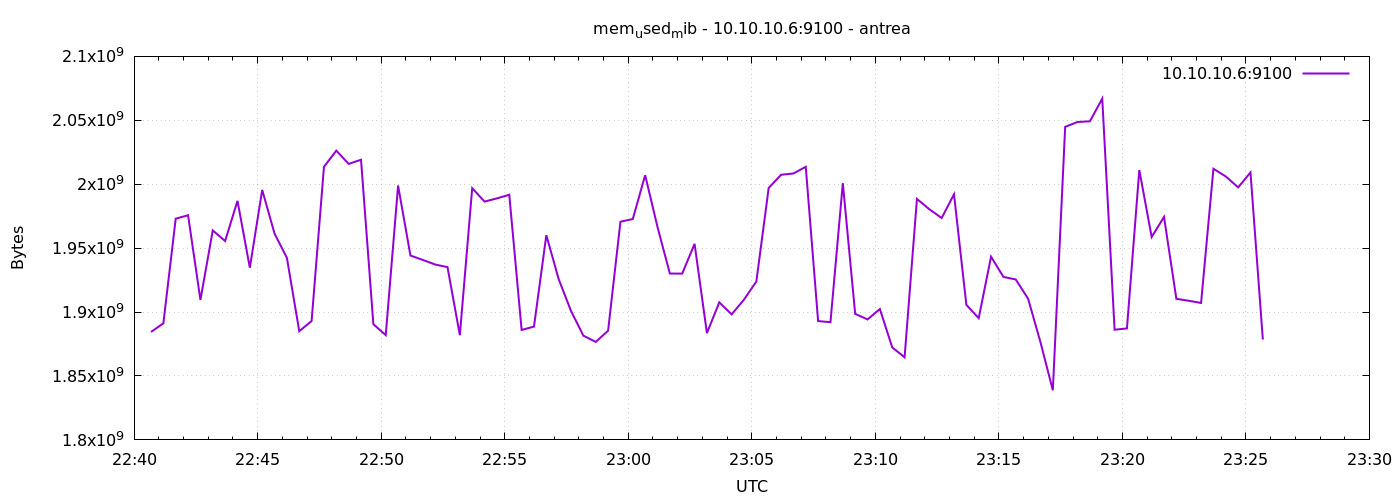

The file beside this chart, header and first rows:
1777156841	1884438528
1777156871	1891184640
1777156901	1973067776
1777156931	1975721984
1777156961	1909501952
1777156991	1963872256
1777157021	1955569664
1777157051	1987022848
1777157081	1934700544
1777157111	1995546624
1777157141	1961385984
1777157171	1942401024
1777157201	1885020160
1777157231	1893031936
1777157261	2013638656
1777157291	2026262528
1777157321	2015879168
1777157351	2019147776
1777157381	1890492416
1777157411	1881960448
1777157441	1998974976
1777157471	1944223744
1777157501	1940787200
1777157531	1937186816
1777157561	1935147008
1777157591	1881927680
1777157621	1996910592
1777157651	1986404352
1777157681	1988915200
1777157711	1991770112
1777157741	1886011392
1777157771	1888616448
1777157801	1960140800
1777157831	1925754880
1777157861	1900802048
1777157891	1881513984
1777157921	1876656128
1777157951	1885425664
1777157981	1970663424
1777158011	1972805632
1777158041	2007072768
1777158071	1966501888
1777158101	1930121216
1777158131	1930096640
1777158161	1953361920
1777158191	1883537408
1777158221	1907613696
1777158251	1898184704
1777158281	1909723136
1777158311	1923870720
1777158341	1997103104
1777158371	2007375872
1777158401	2008391680
1777158431	2013630464
1777158461	1892954112
1777158491	1892065280
1777158521	2000850944
1777158551	1898598400
1777158581	1894227968
1777158611	1902366720
1777158641	1872355328
... 30 more rows
